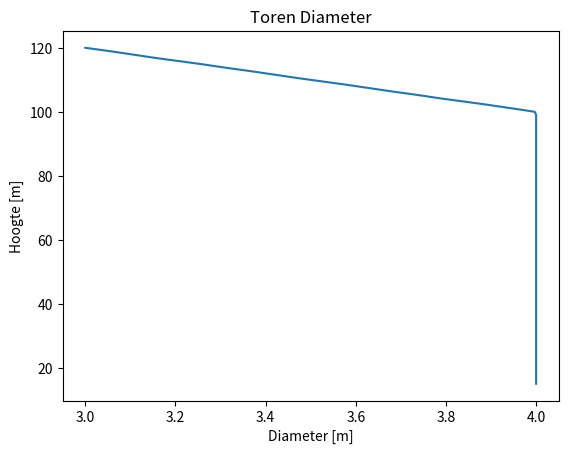

This figure's Python source:
# -*- coding: utf-8 -*-
"""
Created on Tue Oct  5 15:04:50 2021

[redacted]
"""

from math import log10
from scipy.integrate import quad
import matplotlib.pyplot as plt

def wind(z):
    u=vref*log10(z/z0)/log10(href/z0)
    return u

def diameter(z):
    #a=-2./105
    #b=6+2./105*120
    a=-1/20.
    b=3-a*120.
    D=a*z+b
    if D >= 4:
        D=4
    return D

def D_drag(z):
    #F=0.5*rho*D*H*v**2*Cd [N]
    dF=0.5*rho*diameter(z)*wind(z)**2*Cd #N/m
    return dF

def Fdrag(z):
    F,acc = quad(D_drag, z, Hrna)
    return F

def Mdrag(z):
    M,acc = quad(Fdrag, z, Hrna)
    return M

def main():
    #onze constanten
    global z0,href,vref,rho,Cd
    z0=0.0002
    href=10.
    vref=5.
    rho=1.225
    Cd=1.
    
    global Hint,Hrna
    Htower = 105. #hoogte toren
    Hint = 15. #tov MSL
    Hrna= Htower + Hint #tov MSL
    
    zlist=[]
    Dlist=[]
    Flist=[]
    Mlist=[]
    
    steps = 100
    for step in range(steps+1):
        #we zoeken een bereik van 120 tot 15 in 100 stappen
        z=Hrna-step/steps*Htower
        zlist.append(round(z,1))
        Dlist.append(round(diameter(z),3))
        F=Fdrag(z)
        Flist.append(round(F,1))
        M=Mdrag(z)
        Mlist.append(round(M,1))
    
    plt.title('Toren Diameter')
    plt.xlabel('Diameter [m]')
    plt.ylabel('Hoogte [m]')
    plt.plot(Dlist,zlist)
main()